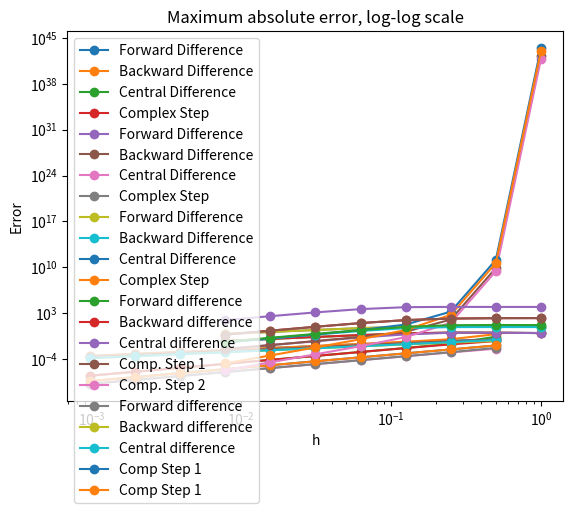

Write the Python code that produced this figure.
import numpy as np
import matplotlib.pyplot as plt
import math
import cmath
%matplotlib inline

def DiffApproximations(f,h,x,exact,loud=True,plot=True):
    
    """Determines the forward, backward, and centered difference
    approximations for a given set of steps. Also prints the results
    and plots the absolute errors if requested
    
    Args:
        f: function to approximate the derivative of
        h: numpy array of step sizes
        x: point at which to approximate
        exact: the exact value at x for comparison purposes
        loud: bool of whether to print a table of the results
        plot: bool of whether to plot the errors
        
    Returns:
        forward: numpy array of the forward approximations
        backward: numpy array of the backward approximations
        centered: numpy array of the centered approximations"""

    # Define variables to store approximations
    forward = 0*h # forward difference
    backward = 0*h # backward difference
    center = 0*h # centered difference
    compstep = 0*h # complex step
    
    # Loop through each h
    count = 0
    for i in h:
        forward[count] = (f(x+i) - f(x))/i
        backward[count] = (f(x) - f(x-i))/i
        center[count] = 0.5*(forward[count]+ backward[count]) 
        compstep[count] = (f(x+i*1j)/i).imag
        count += 1
        
    # Print results
    if(loud):
        print('h\t forward\tbackward\tcentered\tcomplex step') 
        for i in range(count):
            print("%.5f" % h[i],"  %.11f" % forward[i],
                  " %.11f" % backward[i], "  %.11f" % center[i], "  %.11f" % compstep[i])

    # Determine errors and plot
    if(plot):
        plt.loglog(h,np.fabs(forward-exact),'o-',label="Forward Difference")
        plt.loglog(h,np.fabs(backward-exact),'o-',label="Backward Difference")
        plt.loglog(h,np.fabs(center-exact),'o-',label="Central Difference")
        plt.loglog(h,np.fabs(compstep-exact),'o-',label="Complex Step")
        plt.legend(loc="best")
        plt.title("Absolute Error on Log-Log Scale")
        plt.xlabel("h")
        plt.ylabel("Error")
        plt.show()
        
    return forward,backward,center
        
# Define step sizes
h = 2**np.linspace(-1,-10,10) #np.array([2**(-1),2**(-2),2**(-3),2**(-4),2**(-5)])

# Define knowns
f = lambda x: np.sqrt(x)
x = 0.5
exact = 0.70710678118

# Run function
forward,backward,center = DiffApproximations(f,h,x,exact)

# Define knowns
f = lambda x: np.arctan(x**2 - 0.9*x + 2)
x = 0.5
exact = 5/212

# Run function
forward,backward,center = DiffApproximations(f,h,x,exact)

# Define knowns
def J_0(x, M = 100):
    """Order zero Bessel function of the first-kind
    evaluated at x
    Inputs:
        alpha:  value of alpha
        x:      point to evaluate Bessel function at
        M:      number of terms to include in sum
    Returns:
        J_0(x)
    """
    total = 0.0
    for m in range(M):
        total += (-1)**m/(math.factorial(m)*math.gamma(m+1))*(0.5*x)**(2*m)
    return total 
x = 1
exact = -0.4400505857449335

# Run function
forward,backward,center = DiffApproximations(J_0,h,x,exact)

import numpy as np
import matplotlib.pyplot as plt

# Define constants and functions
N = 1000
sigma = 0.1
f = lambda x: np.exp(-x**2/sigma**2)
fprime = lambda x: -2*x/sigma**2*f(x)

# Define step sizes
bases = 2*np.ones(8)
powers = np.array([0,-1,-2,-3,-4,-5,-6,-7])
h = np.power(bases,powers)

# Define values of x
x = np.linspace(-1,1,N)

# Evaluate derivative at each x
exact = fprime(x)

# Define arrays to fill with approximations
forward = np.zeros([h.size,x.size])
backward = np.zeros([h.size,x.size])
center = np.zeros([h.size,x.size])
comp1 = np.zeros([h.size,x.size])
comp2 = np.zeros([h.size,x.size])

# Define errors for each h
errorForward = np.zeros([h.size,x.size])
errorBackward = np.zeros([h.size,x.size])
errorCenter = np.zeros([h.size,x.size])
errorComp1 = np.zeros([h.size,x.size])
errorComp2 = np.zeros([h.size,x.size])
avgErrorForward = np.zeros(h.size)
avgErrorBackward = np.zeros(h.size)
avgErrorCenter = np.zeros(h.size)
avgErrorComp1 = np.zeros(h.size)
avgErrorComp2 = np.zeros(h.size)
maxErrorForward = np.zeros(h.size)
maxErrorBackward = np.zeros(h.size)
maxErrorCenter = np.zeros(h.size)
maxErrorComp1 = np.zeros(h.size)
maxErrorComp2 = np.zeros(h.size)

# Loop through indicies of h for h_i
for i in range(h.size):
    # Loop through indicies x for x_j, solving for each x
    for j in range(x.size):
        forward[i,j] = (f(x[j]+h[i]) - f(x[j]))/h[i]
        backward[i,j] = (f(x[j]) - f(x[j]-h[i]))/h[i]
        center[i,j] = 0.5*(forward[i,j]+ backward[i,j]) 
        comp1[i,j] = (f(x[j] +h[i]*1j)/h[i]).imag
        comp2[i,j] = 8/3/h[i]*(f(x[j] +h[i]*1j/2)-1/8*f(x[j]+h[i]*1j)).imag
    # Determine individual errors for h_i
    errorForward[i,:] = np.fabs(exact-forward[i,:])
    errorBackward[i,:] = np.fabs(exact-backward[i,:])
    errorCenter[i,:] = np.fabs(exact-center[i,:])
    errorComp1[i,:] = np.fabs(exact-comp1[i,:])
    errorComp2[i,:] = np.fabs(exact-comp2[i,:])
    # Determine average absolute error for h_i
    avgErrorForward[i] = np.sum(errorForward[i,:])/N
    avgErrorBackward[i] = np.sum(errorBackward[i,:])/N
    avgErrorCenter[i] = np.sum(errorCenter[i,:])/N
    avgErrorComp1[i] = np.sum(errorComp1[i,:])/N
    avgErrorComp2[i] = np.sum(errorComp2[i,:])/N
    # Determine max absolute error for h_i
    maxErrorForward[i] = errorForward[i,:].max()
    maxErrorBackward[i] = errorBackward[i,:].max()
    maxErrorCenter[i] = errorCenter[i,:].max()
    maxErrorComp1[i] = errorComp1[i,:].max()
    maxErrorComp2[i] = errorComp2[i,:].max()
    
# Determine slope between last two approximations
slopeForward = (np.log(avgErrorForward[-1])-np.log(avgErrorForward[-2]))/(np.log(h[-1])-np.log(h[-2]))
slopeBackward = (np.log(avgErrorBackward[-1])-np.log(avgErrorBackward[-2]))/(np.log(h[-1])-np.log(h[-2]))
slopeCenter = (np.log(avgErrorCenter[-1])-np.log(avgErrorCenter[-2]))/(np.log(h[-1])-np.log(h[-2]))
slopeComp1 = (np.log(avgErrorComp1[-1])-np.log(avgErrorComp1[-2]))/(np.log(h[-1])-np.log(h[-2]))
slopeComp2 = (np.log(avgErrorComp2[-1])-np.log(avgErrorComp2[-2]))/(np.log(h[-1])-np.log(h[-2]))

# Plot average error
plt.loglog(h,avgErrorForward,'o-',label="Forward difference")
plt.loglog(h,avgErrorBackward,'o-',label="Backward difference")
plt.loglog(h,avgErrorCenter,'o-',label="Central difference")
plt.loglog(h,avgErrorComp1,'o-',label="Comp. Step 1")
plt.loglog(h,avgErrorComp2,'o-',label="Comp. Step 2")
plt.legend(loc="best")
plt.title('Average absolute error, log-log scale')
plt.xlabel('h')
plt.ylabel('Error')
plt.show()

# Print slopes for order accuracy
print('Order accuracies')
print('Forward difference\t',"%.5f" % slopeForward)
print('Backward difference\t',"%.5f" % slopeBackward)
print('Center difference\t',"%.5f" % slopeCenter)
print('Comp Step 1\t',"%.5f" % slopeComp1)
print('Comp Step 2\t',"%.5f" % slopeComp2)

# Plot maximum error
plt.loglog(h,maxErrorForward,'o-',label="Forward difference")
plt.loglog(h,maxErrorBackward,'o-',label="Backward difference")
plt.loglog(h,maxErrorCenter,'o-',label="Central difference")
plt.loglog(h,maxErrorComp1,'o-',label="Comp Step 1")
plt.loglog(h,maxErrorComp2,'o-',label="Comp Step 1")
plt.legend(loc="best")
plt.title('Maximum absolute error, log-log scale')
plt.xlabel('h')
plt.ylabel('Error')
plt.show()

# Define array to fill with approximations
second = np.zeros([h.size,x.size])

# Define errors for each h
errorSecond = np.zeros([h.size,x.size])
avgErrorSecond = np.zeros(h.size)
maxErrorSecond = np.zeros(h.size)

# Define exact solution and evaluate at x
fprime2 = lambda x: (4*x**2-2*sigma**2)/sigma**4*f(x)
exact2 = fprime2(x)

# Loop through indicies of h for h_i
for i in range(h.size):
    # Loop through indicies x for x_j, solving for each x
    for j in range(x.size):
        second[i,j] = (f(x[j]+h[i])-2*f(x[j])+f(x[j]-h[i]))/h[i]**2
    # Determine individual errors for h_i
    errorSecond[i,:] = np.fabs(exact2-second[i,:])
    # Determine average absolute error for h_i
    avgErrorSecond[i] = np.sum(errorSecond[i,:])/N
    # Determine max absolute error for h_i
    maxErrorSecond[i] = errorSecond[i,:].max()       

# Determine slope between last two approximations
slopeSecond = (np.log(avgErrorSecond[-1])-np.log(avgErrorSecond[-2]))/(np.log(h[-1])-np.log(h[-2]))

# Plot average error
plt.loglog(h,avgErrorSecond,'o-')
plt.title('Average absolute error, log-log scale')
plt.xlabel('h')
plt.ylabel('Error')
plt.show()

# Print slope for order accuracy
print('Order accuracy')
print('Second-derivative approximation\t',"%.5f" % slopeSecond)

# Plot maximum error
plt.loglog(h,maxErrorSecond,'o-')
plt.title('Maximum absolute error, log-log scale')
plt.xlabel('h')
plt.ylabel('Error')
plt.show()

# Define array to fill with approximations
fourth = np.zeros([h.size,x.size])

# Define errors for each h
errorFourth = np.zeros([h.size,x.size])
avgErrorFourth = np.zeros(h.size)
maxErrorFourth = np.zeros(h.size)

# Define exact solution and evaluate at x
fprime4 = lambda x: 4*f(x)*(3*sigma**4+4*x**4-12*sigma**2*x**2)/sigma**8
exact4 = fprime4(x)

# Loop through indicies of h for h_i
for i in range(h.size):
    # Loop through indicies x for x_j, solving for each x
    for j in range(x.size):
        fourth[i,j] = (f(x[j]-2*h[i])-4*f(x[j]-h[i])+6*f(x[j])-4*f(x[j]+h[i])+f(x[j]+2*h[i]))/h[i]**4
    # Determine individual errors for h_i
    errorFourth[i,:] = np.fabs(exact4-fourth[i,:])
    # Determine average absolute error for h_i
    avgErrorFourth[i] = np.sum(errorFourth[i,:])/N
    # Determine max absolute error for h_i
    maxErrorFourth[i] = errorSecond[i,:].max()       

# Determine slope between last two approximations
slopeFourth = (np.log(avgErrorFourth[-1])-np.log(avgErrorFourth[-2]))/(np.log(h[-1])-np.log(h[-2]))

# Plot average error
plt.loglog(h,avgErrorFourth,'o-')
plt.title('Average absolute error, log-log scale')
plt.xlabel('h')
plt.ylabel('Error')
plt.show()

# Print slope for order accuracy
print('Order accuracy')
print('Fourth-derivative approximation\t',"%.5f" % slopeFourth)

# Plot maximum error
plt.loglog(h,maxErrorFourth,'o-')
plt.title('Maximum absolute error, log-log scale')
plt.xlabel('h')
plt.ylabel('Error')
plt.show()